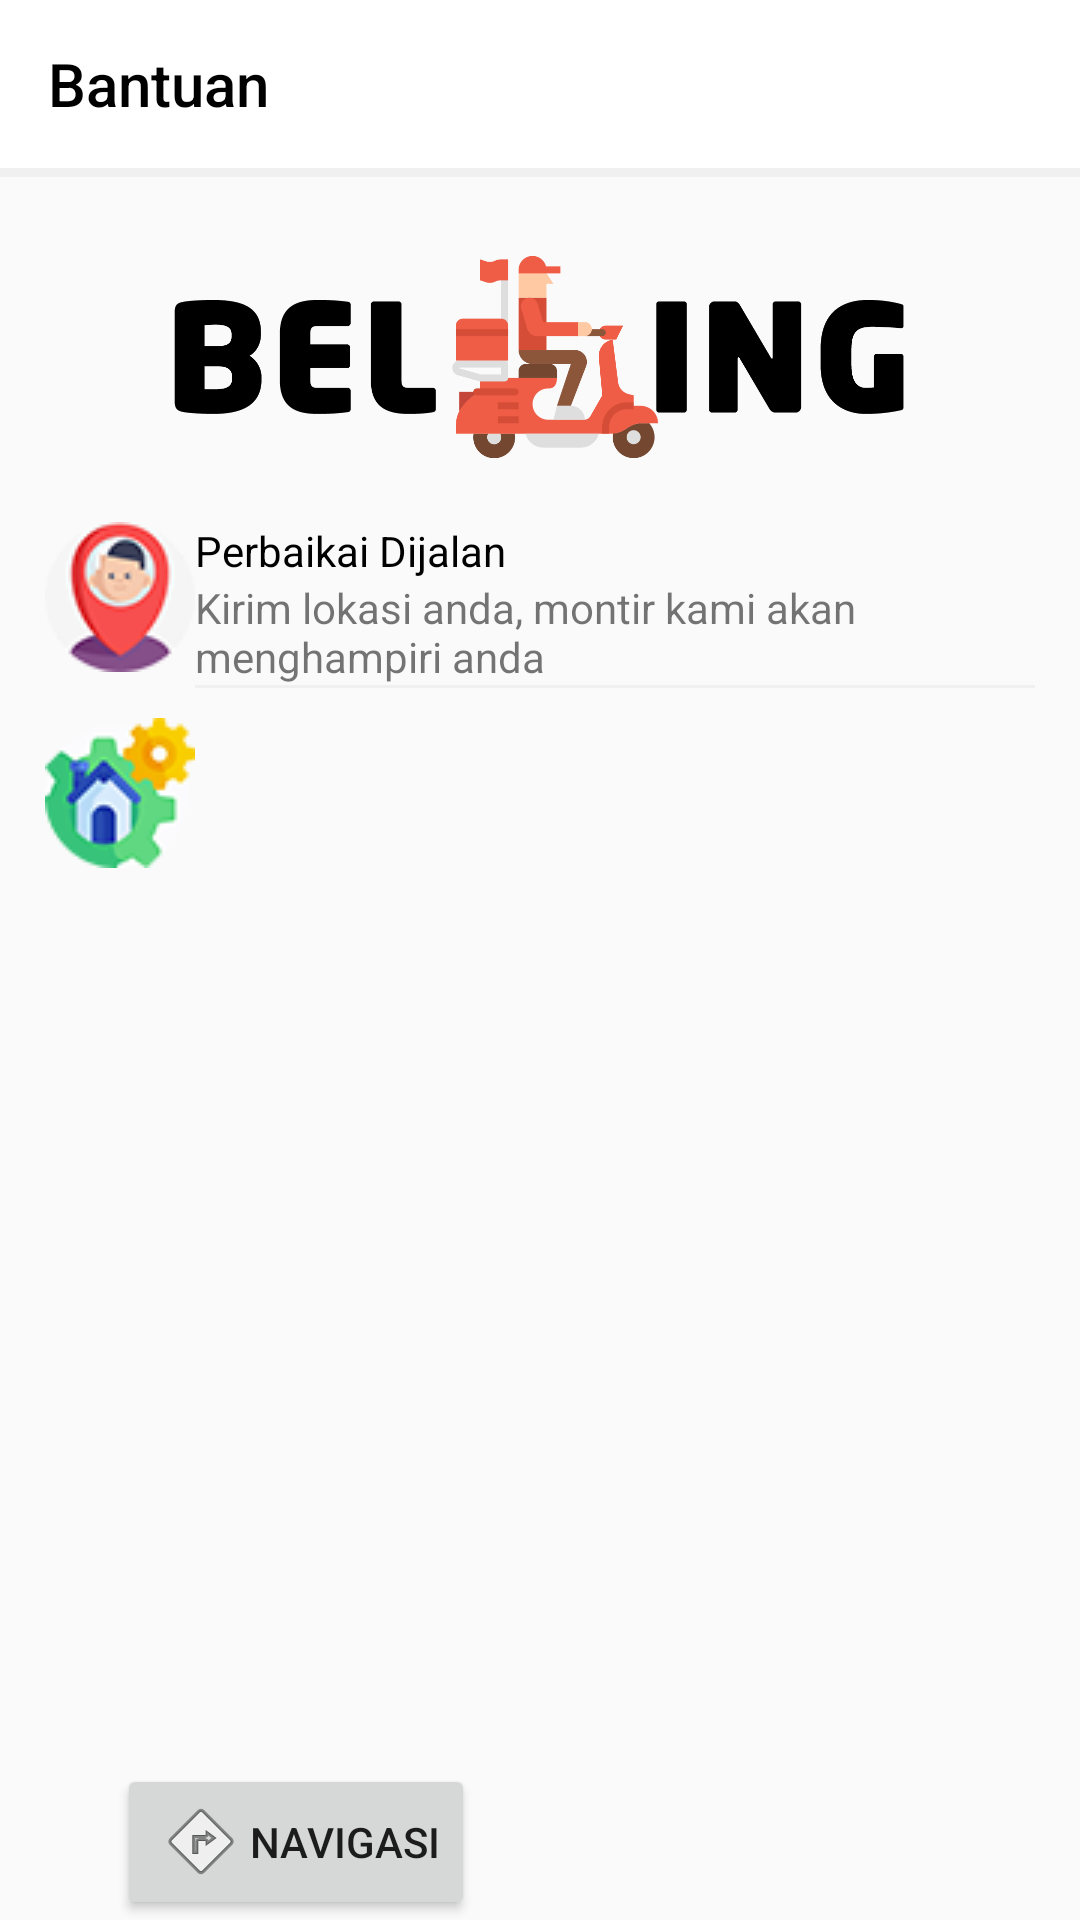

The Android layout XML behind this screen, and the referenced resources:
<!-- AndroidManifest.xml: application theme AppTheme -->
<!-- res/layout/activity_tentang.xml -->
<?xml version="1.0" encoding="utf-8"?>
<LinearLayout xmlns:android="http://schemas.android.com/apk/res/android"
    xmlns:app="http://schemas.android.com/apk/res-auto"
    xmlns:tools="http://schemas.android.com/tools"
    android:layout_width="match_parent"
    android:layout_height="match_parent"
    android:orientation="vertical"
    tools:context=".tentang">
    <android.support.design.widget.AppBarLayout
        android:layout_width="match_parent"
        android:layout_height="wrap_content"
        android:background="@color/colorGray"
        android:theme="@style/AppTheme.AppBarOverlay"
        >
        <android.support.v7.widget.Toolbar
            android:id="@+id/toolbar_satu"
            app:titleTextColor="@color/hitam"
            app:title="Bantuan"
            android:layout_marginBottom="3dp"
            android:minHeight="?attr/actionBarSize"
            android:background="@color/putih"
            android:layout_width="match_parent"
            android:layout_height="wrap_content"
            android:theme="@style/AppTheme.AppBarOverlay">
        </android.support.v7.widget.Toolbar>
    </android.support.design.widget.AppBarLayout>

    <RelativeLayout
        android:layout_width="match_parent"
        android:layout_height="wrap_content"
        android:layout_marginHorizontal="15dp">

        <ImageView
            android:layout_marginBottom="5dp"
            android:id="@+id/foto"
            android:layout_width="250dp"
            android:layout_height="100dp"
            android:layout_centerHorizontal="true"
            android:layout_marginTop="10dp"
            android:src="@drawable/menu" />

        <ImageView
            android:id="@+id/jalan"
            android:layout_width="wrap_content"
            android:layout_height="wrap_content"
            android:layout_below="@+id/foto"
            android:src="@drawable/jalan" />

        <TextView
            android:textColor="@color/hitam"
            android:id="@+id/jdlJalan"
            android:layout_width="wrap_content"
            android:layout_height="wrap_content"
            android:layout_below="@id/foto"
            android:layout_toRightOf="@+id/jalan"
            android:text="Perbaikai Dijalan" />

        <TextView
            android:id="@+id/desJalan"
            android:layout_width="wrap_content"
            android:layout_height="wrap_content"
            android:layout_below="@+id/jdlJalan"
            android:layout_toRightOf="@+id/jalan"
            android:text="Kirim lokasi anda, montir kami akan menghampiri anda" />
        <View
            android:layout_marginBottom="10dp"
            android:id="@+id/view1"
            android:layout_toRightOf="@+id/jalan"
            android:layout_below="@+id/desJalan"
            android:layout_width="match_parent"
            android:background="@color/colorGray"
            android:layout_height="1dp"/>

        <ImageView

            android:id="@+id/bengkel"
            android:layout_below="@id/view1"
            android:layout_width="wrap_content"
            android:layout_height="wrap_content"
            android:src="@drawable/beng"/>
        <TextView
            android:layout_width="match_parent"
            android:layout_height="wrap_content"
            android:layout_below="@id/view1"
            android:layout_toRightOf="@id/bengkel"/>

        <Button

            android:id="@+id/btn_navigasi"
            android:layout_width="wrap_content"
            android:layout_height="wrap_content"
            android:layout_alignParentStart="true"
            android:layout_alignParentLeft="true"
            android:layout_alignParentBottom="true"
            android:layout_gravity="center"
            android:layout_marginStart="24dp"
            android:layout_marginLeft="24dp"
            android:drawableLeft="@android:drawable/ic_menu_directions"
            android:text="Navigasi" />
    </RelativeLayout>
</LinearLayout>
<!-- resources referenced by this layout -->
<resources>
  <color name="colorGray">#f0f0f0</color>
  <color name="hitam">#000</color>
  <color name="putih">#ffff</color>
  <!-- drawable beng: png bitmap (drawable-v24, 4781 bytes) -->
  <!-- drawable jalan: png bitmap (drawable-v24, 4763 bytes) -->
  <!-- drawable menu: png bitmap (drawable-v24, 28007 bytes) -->
  <style name="AppTheme.AppBarOverlay" parent="ThemeOverlay.AppCompat.Dark.ActionBar" />
  <style name="AppTheme" parent="Theme.AppCompat.Light.NoActionBar">
          
          <item name="colorPrimary">@color/colorPrimary</item>
          <item name="colorPrimaryDark">@color/colorPrimaryDark</item>
          <item name="colorAccent">#000</item>
          <item name="colorControlNormal">#fa8231</item>
          <item name="actionMenuTextColor">@android:color/white</item>
          <item name="android:actionMenuTextColor">@android:color/white</item>
          <item name="actionBarStyle">@style/AppBarOverlay</item>
          <item name="android:textColorSecondary">#757575</item>
      </style>
  <color name="colorPrimary">#008577</color>
  <color name="colorPrimaryDark">#00574B</color>
  <style name="AppBarOverlay" parent="Widget.AppCompat.Light.ActionBar.Solid">
          <item name="elevation">0dp</item>
      </style>
</resources>
